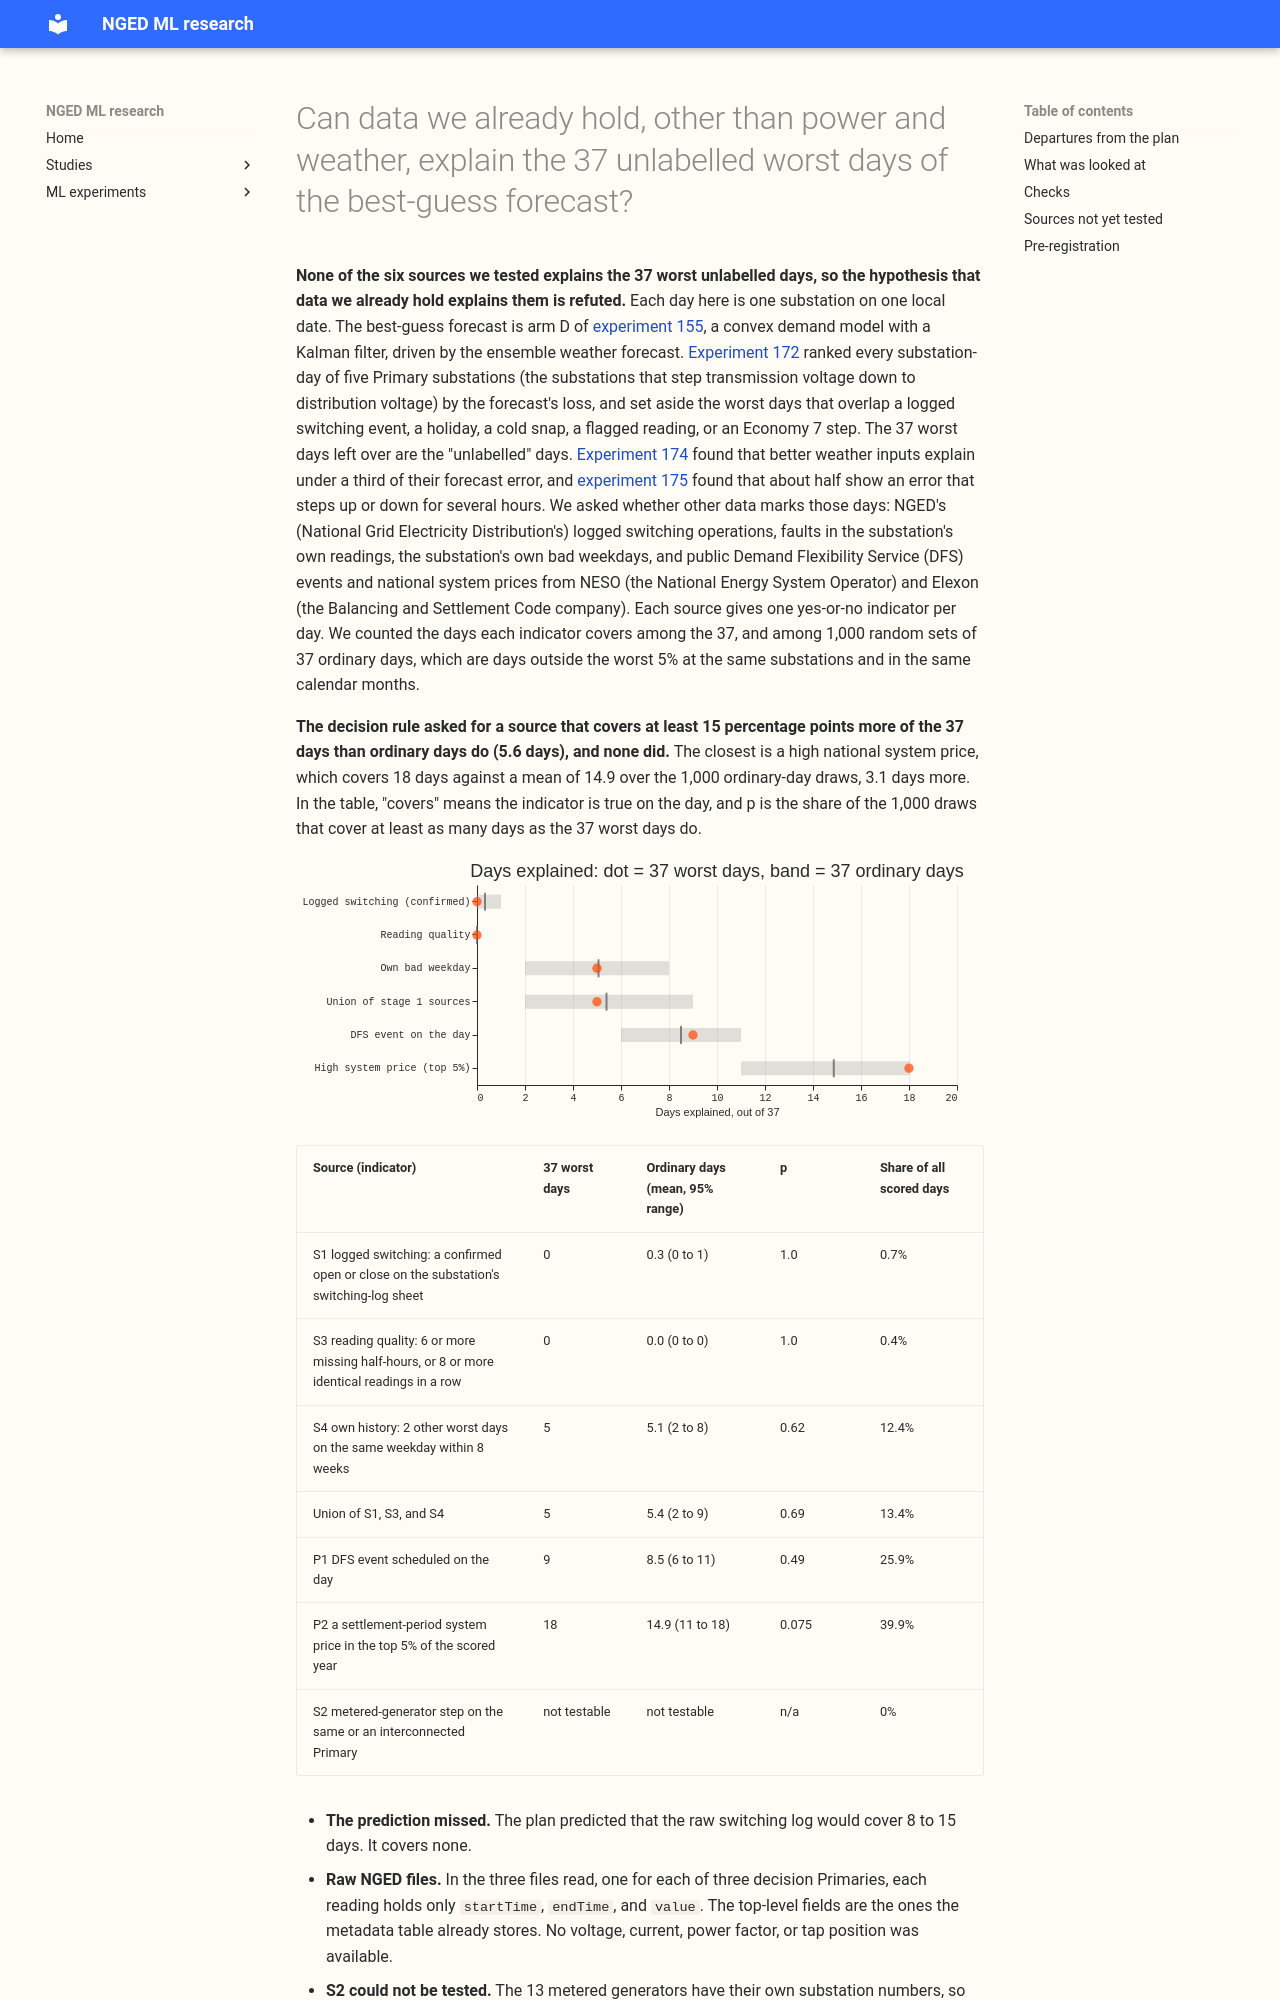

repository: openclimatefix/nged-ml-research · page: ml-experiments/00177-dp-worst-days-other-data-sources/result/index.html · generator: mkdocs

---
id: '00177'
slug: dp-worst-days-other-data-sources
part: BG-EB4
title: >-
  Can data we already hold, other than power and weather, explain the 37 unlabelled worst days of
  the best-guess forecast?
theme: differentiable-physics-forecast-engine
also_relevant_to:
- switching-labels-in-the-forecast
- production-reference-and-best-guess
status: done
size: >-
  simple. Stored: private tables under data/ml-experiments/00177-dp-worst-days-other-data-sources/
  only. Serving path: not touched. Degradation rule: not touched. Designs: more than one is
  defensible (the window around a day, what counts as a logged operation), and the plan fixed one of
  each before any result was read and reports the alternatives as labelled sensitivities. Callers:
  this folder's scripts, which read experiment 175's day tables, NGED's switching log, the power
  Delta table, the metadata table, and public Elexon and NESO files, and call no modelling code. No
  forecast is fitted.
hypothesis: >-
  At least a quarter of the 37 unlabelled worst substation-days of experiments 172, 174, and 175
  coincide with an event recorded in data the project already holds: a logged switching operation
  near the substation, a step in a metered generator on the same or an interconnected Primary, a
  reading-quality fault in the substation's own series, or a repeat of the substation's own bad
  weekday or date.
prediction: >-
  Written before any result is read. The raw switching log covers 8 to 15 of the 37 days, against 3
  to 7 of 37 matched ordinary days. The raw log holds many events too small for the 66
  hand-filtered transfers of earlier experiments. Metered generators cover 0 to 4 days, since the
  trial area has 13 metered generators. Reading-quality faults cover 0 to 3 days. Recurrence of the
  weekday or date covers 0 to 3 days.
decision_rule: >-
  Per source, a day is explained when the source's indicator, fixed below, is true for that
  substation and local date. A source explains a day beyond chance when its rate over the 37 days
  exceeds the mean rate over 1,000 draws of 37 matched ordinary days (same substation counts, same
  calendar months, drawn from experiment 175's ordinary days) by at least 15 points, and the
  one-sided p-value from the draws is under 0.05. The experiment is `supported` when the union of
  sources that pass explains at least 10 of the 37 days (a quarter), `partly supported` when a
  source passes but the union explains fewer than 10, `refuted` when no source passes. A source
  readable only after the fact is reported as such. Threshold reason: a finding is worth a
  follow-up experiment only if it explains a quarter of the worst days, which carry about 42% of
  the forecast error above what ordinary days show.
benchmark: >-
  37 matched ordinary days per draw, 1,000 draws, scored with the same indicators. The matched
  ordinary-day pool is experiment 175's `ordinary_day_shapes.parquet` (200 days).
row_set_id: fold_a_daily_gap_v1
metric: >-
  Count of the 37 days each source explains, and the same count on matched ordinary days. The days
  are experiment 175's `day_shapes.parquet`: experiment 155's arm D, day-ahead band, 2025-07-03 to
  2026-06-30.
code: ml-experiments/00177-dp-worst-days-other-data-sources/
date: 2026-10-22
verdict: refuted
best_arm: >-
  Not applicable (descriptive). None of the six sources tested explains the 37 worst days beyond
  chance. The closest is a high national system price on 18 of 37 days, against 14.9 on matched
  ordinary days (95% range 11 to 18), which is 3.1 days more, under the 15-point (5.6 days) bar.
headline: >-
  Logged switching, reading faults, and a repeated bad weekday together cover 5 of 37 unlabelled
  worst days, against a mean of 5.4 on matched ordinary days. Demand Flexibility Service events
  cover 9 (ordinary 8.5), and a high national system price covers 18 (ordinary 14.9, p = 0.075).
  The three raw NGED files checked carry no field beyond time and power.
lessons:
  - >-
    The worst unlabelled days are covered no more often than ordinary days by logged switching,
    reading faults, a repeated bad weekday, Demand Flexibility Service events, or high national
    system prices.
  - >-
    In the three raw NGED files checked, each reading holds only a start time, an end time, and a
    power value, so no voltage, current, or tap position was available to test.
  - >-
    The metered generators sit on their own substation numbers, so none maps to a Primary or its
    neighbours, and a generator-step source cannot be tested without a location join.
take_home_message: >-
  The 37 worst days of the best-guess forecast that carry no label are not explained by any of the
  six sources we tested: logged switching, reading faults, repeat bad weekdays, Demand Flexibility
  Service events, and national price spikes each cover them no more often than they cover ordinary
  days. The three raw NGED files we read hold only time and power. Sources we have not tested
  include local outage notices, local events, and a location join to the metered generators.
advice:
  - >-
    Do not look for the unlabelled worst days in the raw NGED files: each reading in the three
    files checked holds only a start time, an end time, and a power value (section "What was
    looked at").
  - >-
    Do not expect national Elexon system prices or Demand Flexibility Service events to explain
    single-substation worst days: each covers them as often as it covers ordinary days (figure 1).
  - >-
    Join metered generators to Primaries by location before testing generator steps as a cause: the
    generators sit on their own substation numbers (section "What was looked at", source S2).
production_status: not-for-production
adopted_in: none
---
